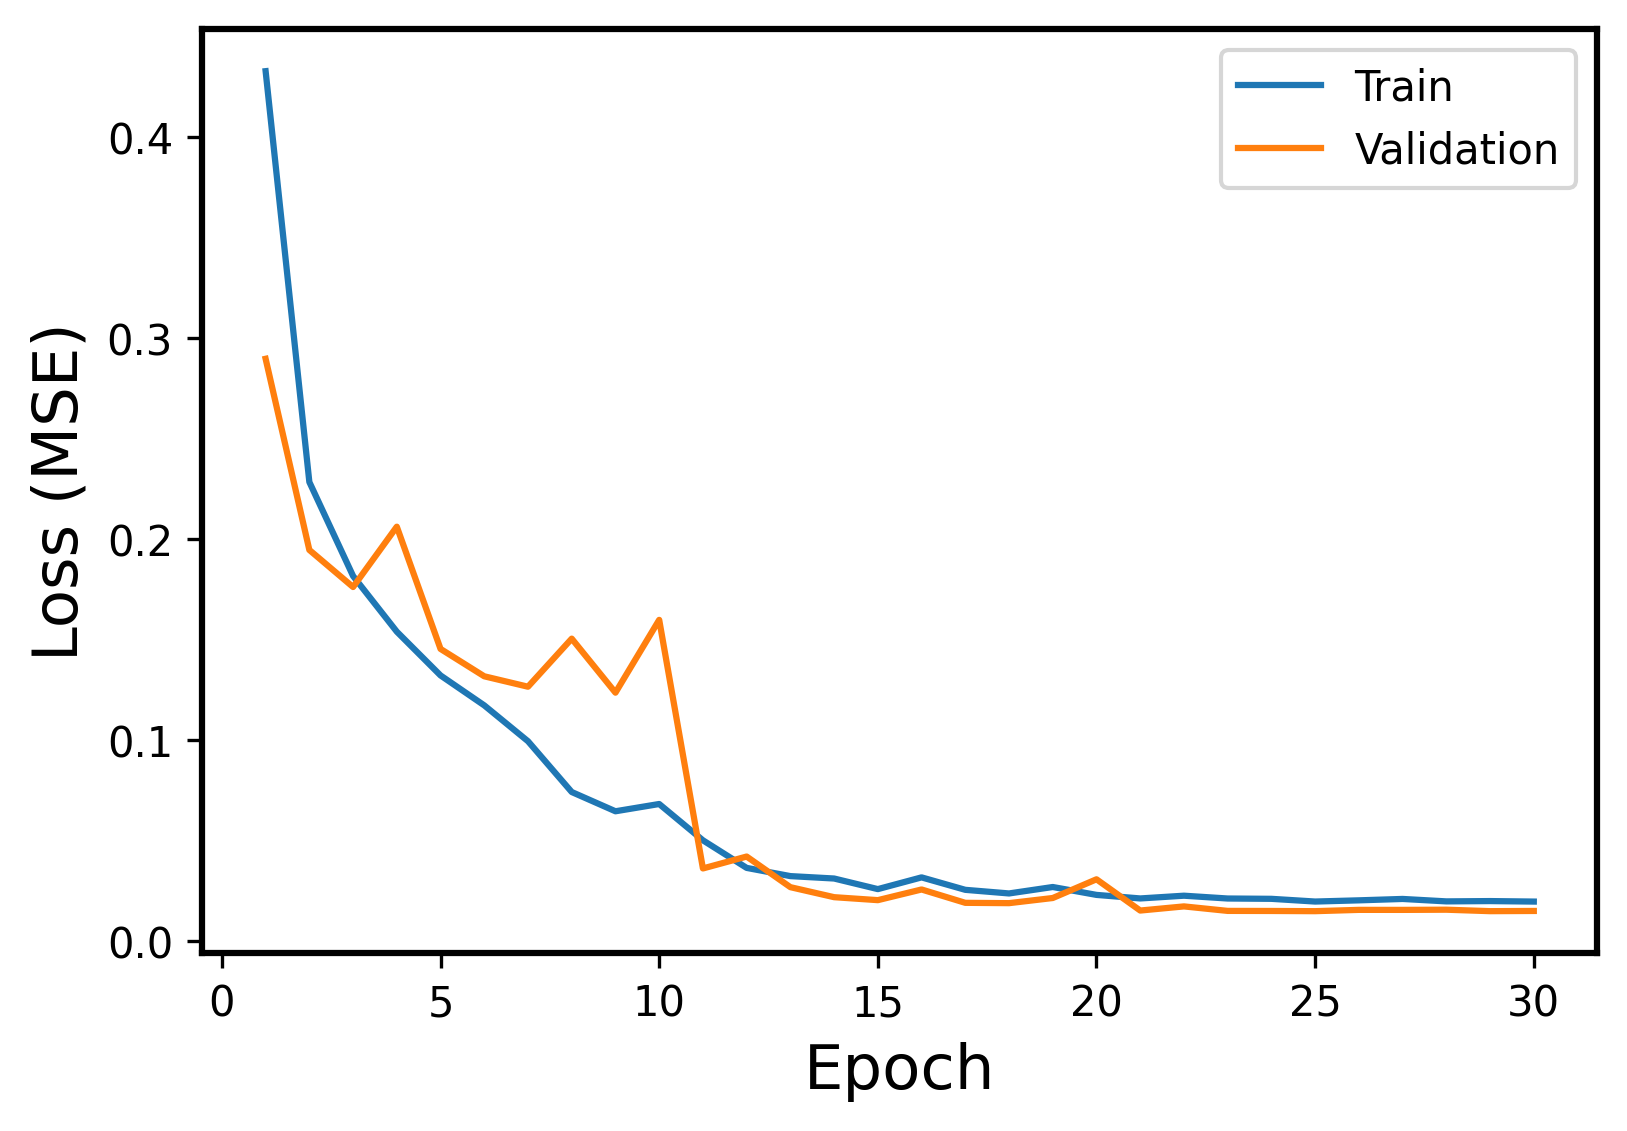

Values plotted in this chart, from the file beside it:
Epoch, Events, Error
1, Train, 0.4327
1, Validation, 0.2897
2, Train, 0.2284
2, Validation, 0.1946
3, Train, 0.1817
3, Validation, 0.1762
4, Train, 0.154
4, Validation, 0.2062
5, Train, 0.1322
5, Validation, 0.1454
6, Train, 0.1173
6, Validation, 0.1318
7, Train, 0.09947
7, Validation, 0.1266
8, Train, 0.07422
8, Validation, 0.1505
9, Train, 0.06464
9, Validation, 0.1236
10, Train, 0.06826
10, Validation, 0.1598
11, Train, 0.05021
11, Validation, 0.0362
12, Train, 0.03648
12, Validation, 0.04213
13, Train, 0.03239
13, Validation, 0.02689
14, Train, 0.0312
14, Validation, 0.02191
15, Train, 0.02592
15, Validation, 0.02043
16, Train, 0.03176
16, Validation, 0.02574
17, Train, 0.02557
17, Validation, 0.0191
18, Train, 0.02377
18, Validation, 0.01894
19, Train, 0.02697
19, Validation, 0.0215
20, Train, 0.02305
20, Validation, 0.03081
21, Train, 0.02128
21, Validation, 0.01527
22, Train, 0.02265
22, Validation, 0.01732
23, Train, 0.02125
23, Validation, 0.01509
24, Train, 0.02109
24, Validation, 0.01505
25, Train, 0.01974
25, Validation, 0.01495
26, Train, 0.02034
26, Validation, 0.0156
27, Train, 0.02103
27, Validation, 0.01559
28, Train, 0.01982
28, Validation, 0.01568
29, Train, 0.01997
29, Validation, 0.01496
30, Train, 0.01973
30, Validation, 0.01506
